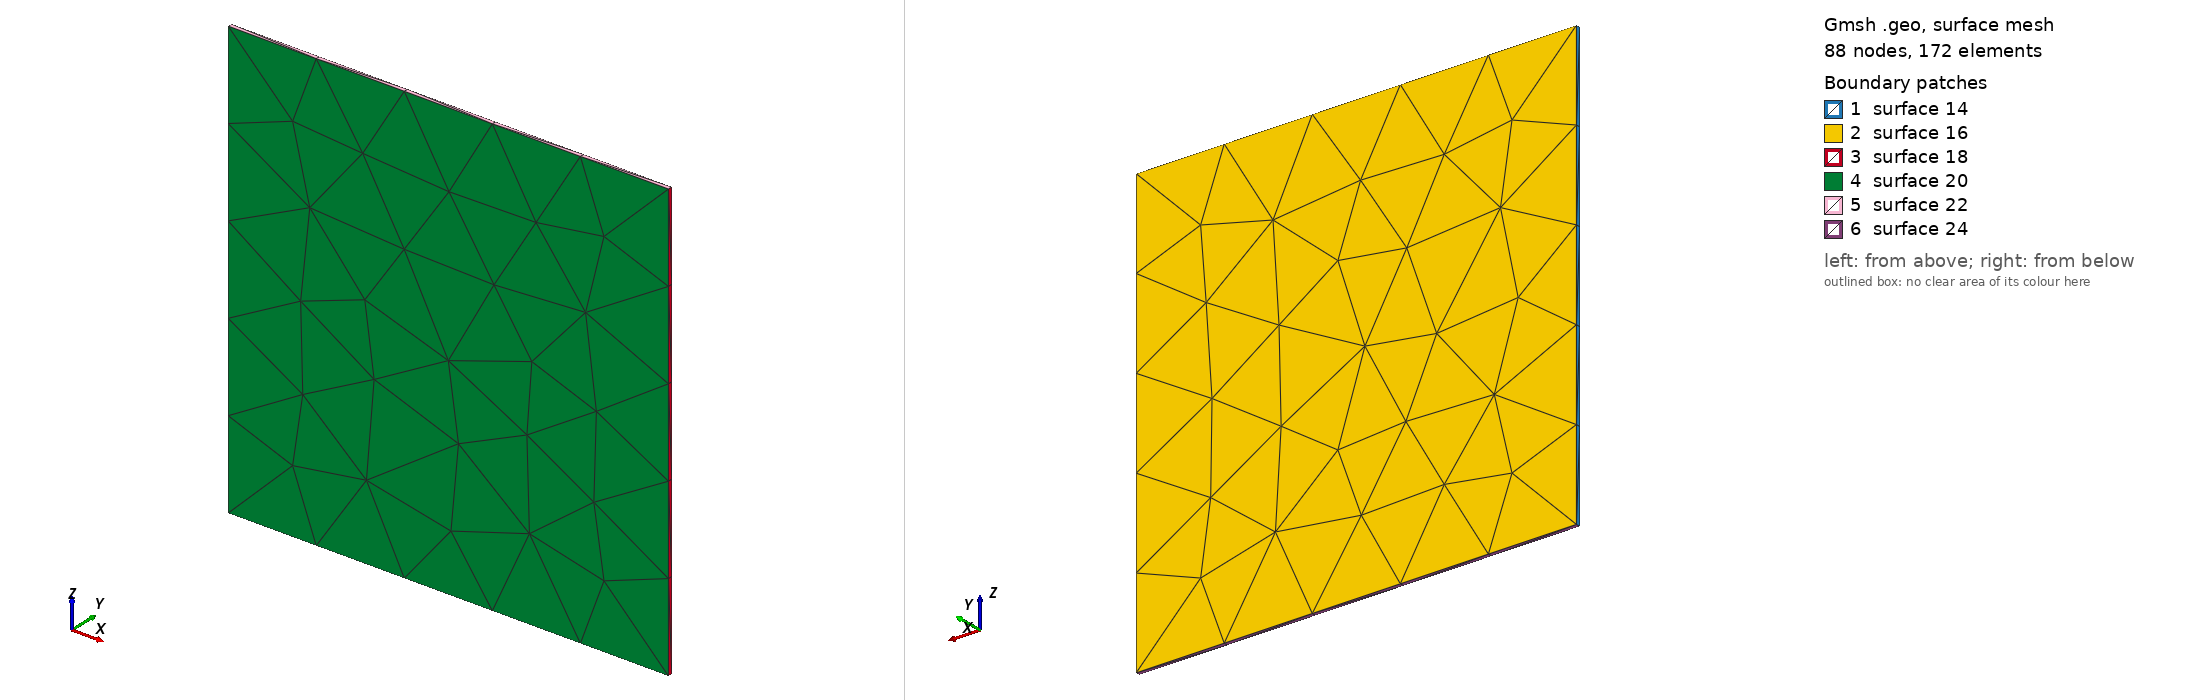

Gmsh geometry script, surface-meshed: 88 nodes, 172 surface elements. Boundary patches (legend numbers): 1 surface 14, 2 surface 16, 3 surface 18, 4 surface 20, 5 surface 22, 6 surface 24. Left view from above one corner, right view from below the opposite corner. The script declares no physical surfaces, so the legend lists its geometric surfaces. The drawing asked Gmsh for element sizes between 1% and 20% of the model's largest extent; the script's own settings can give other sizes.

=== plate.geo (drawn) ===
// Include the components.
Include "gf_rectangle.geo";

// Create outer bounding box; first set parameters and then return values.
x0 = 0; y0 = 0; z0 = 0; lc = 1; l = 1; w = 0.01; h = 1;
Call gf_rectangle;


=== gf_rectangle.geo (included by plate.geo) ===
// *********************************************************************
// gf_rectangle.geo
// -----------------
// A rectangle.
//
// ---------------------------------------------------------------------
// Parameters
// ---------------------------------------------------------------------
// x0: x position of center
// y0: y position of center
// z0: z position of center
// lc: characteristic length for gmesh
// l: length
// w: width
// h: height
//
// ---------------------------------------------------------------------
// Return Values
// ---------------------------------------------------------------------
// vol: the ID of the inner volume
// s1: ID of surface 1: normal -x
// s2: ID of surface 2: normal +y
// s3: ID of surface 3: normal +x
// s4: ID of surface 4: normal -y
// s5: ID of surface 5: normal +z
// s6: ID of surface 6: normal -z
//
// *********************************************************************

// Default parameters
x0 = 0;
y0 = 0;
z0 = 0;
l = 1;
w = 1;
h = 1;
lc = 1;

Function gf_rectangle

  // *******************************
  // Points

  // *******************************

  p1 = newp; Point(p1) = {x0-l/2, y0-w/2, z0-h/2, lc};
  p2 = newp; Point(p2) = {x0-l/2, y0-w/2, z0+h/2, lc};
  p3 = newp; Point(p3) = {x0-l/2, y0+w/2, z0-h/2, lc};
  p4 = newp; Point(p4) = {x0-l/2, y0+w/2, z0+h/2, lc};
  p5 = newp; Point(p5) = {x0+l/2, y0-w/2, z0-h/2, lc};
  p6 = newp; Point(p6) = {x0+l/2, y0-w/2, z0+h/2, lc};
  p7 = newp; Point(p7) = {x0+l/2, y0+w/2, z0-h/2, lc};
  p8 = newp; Point(p8) = {x0+l/2, y0+w/2, z0+h/2, lc};

  // *******************************
  // Lines
  // *******************************

  l1 = newl; Line(l1) = {p1,p2};
  l2 = newl; Line(l2) = {p2,p4};
  l3 = newl; Line(l3) = {p4,p3};
  l4 = newl; Line(l4) = {p3,p1};
  l5 = newl; Line(l5) = {p5,p6};
  l6 = newl; Line(l6) = {p6,p8};
  l7 = newl; Line(l7) = {p8,p7};
  l8 = newl; Line(l8) = {p7,p5};
  l9 = newl; Line(l9) = {p1,p5};
  l10 = newl; Line(l10) = {p2,p6};
  l11 = newl; Line(l11) = {p3,p7};
  l12 = newl; Line(l12) = {p4,p8};

  // *******************************
  // Surfaces
  // создание граней из 8 вершин выше
  // *******************************

  lp1 = newll; Line Loop(lp1) = {l1, l2, l3, l4};
  s1 = news; Plane Surface(s1) = {lp1};
  lp2 = newll; Line Loop(lp2) = {l12, l7, -l11, -l3};
  s2 = news; Plane Surface(s2) = {lp2};
  lp3 = newll; Line Loop(lp3) = {-l5, -l6, -l7, -l8};
  s3 = news; Plane Surface(s3) = {lp3};
  lp4 = newll; Line Loop(lp4) = {-l10, l5, l9, -l1};
  s4 = news; Plane Surface(s4) = {lp4};
  lp5 = newll; Line Loop(lp5) = {-l2, -l12, l6, l10};
  s5 = news; Plane Surface(s5) = {lp5};
  lp6 = newll; Line Loop(lp6) = {-l9, l8, l11, -l4};
  s6 = news; Plane Surface(s6) = {lp6};

  // *******************************
  // Volumes
  // *******************************

  sl = newsl; Surface Loop(sl) = {s5, s1, s4, s3, s2, s6};
  vol = newv; Volume(vol) = {sl};

  surfaces[] = {-s1, -s2, -s3, -s4, -s5, -s6};

  // ---------------------------------------

Return
